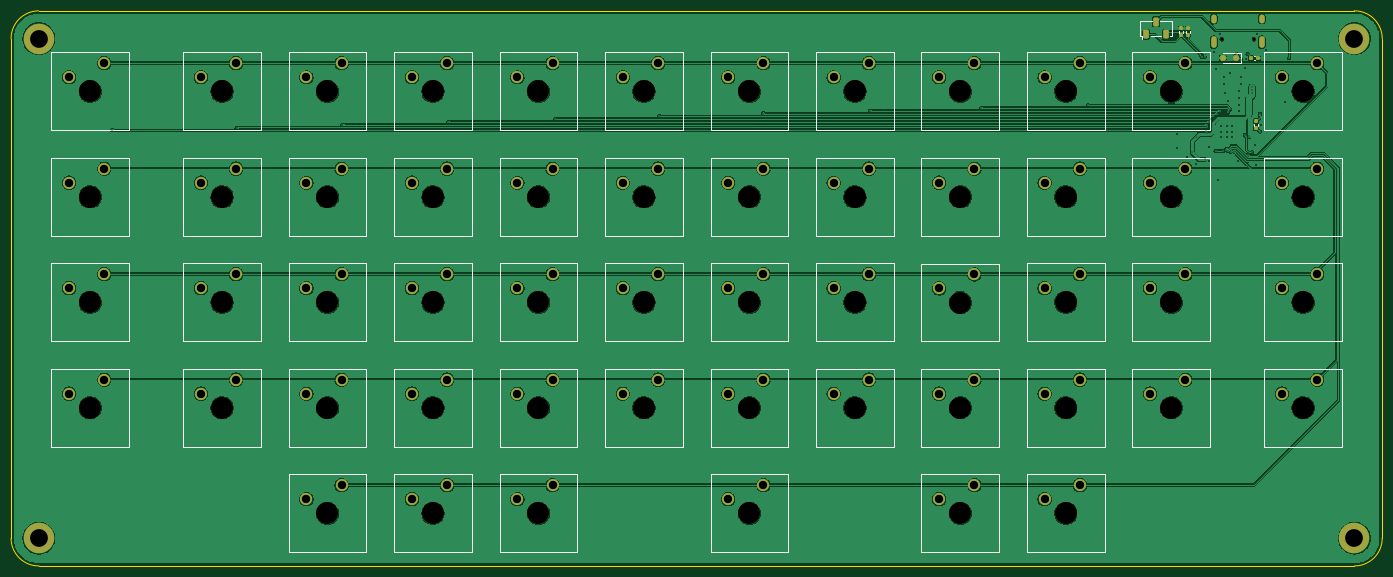
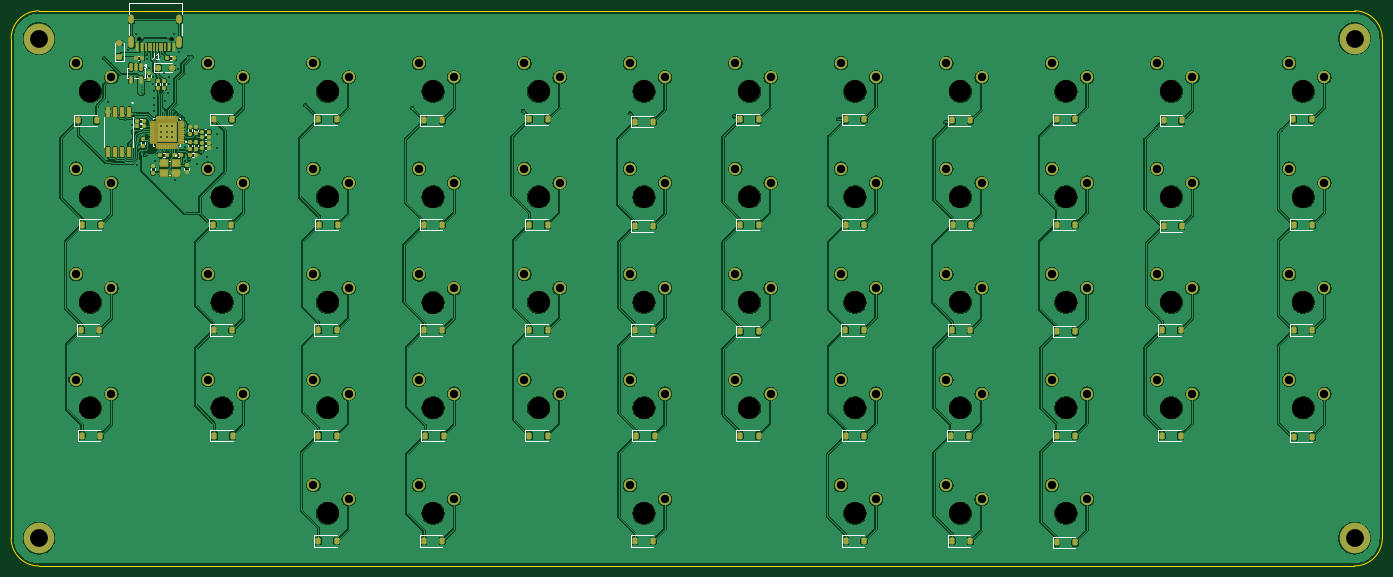
Circuit board: 11 layer files. Board 247.0 x 100.0 mm.
- bottom_copper: 60_keyboard-B_Cu.gbr (593047 bytes)
- bottom_mask: 60_keyboard-B_Mask.gbr (25762 bytes)
- paste: 60_keyboard-B_Paste.gbr (10184 bytes)
- bottom_silk: 60_keyboard-B_Silkscreen.gbr (14349 bytes)
- outline: 60_keyboard-Edge_Cuts.gbr (999 bytes)
- top_copper: 60_keyboard-F_Cu.gbr (362270 bytes)
- top_mask: 60_keyboard-F_Mask.gbr (7888 bytes)
- paste: 60_keyboard-F_Paste.gbr (1872 bytes)
- top_silk: 60_keyboard-F_Silkscreen.gbr (12893 bytes)
- drill: 60_keyboard-NPTH.drl (1124 bytes)
- drill: 60_keyboard-PTH.drl (3569 bytes)

=== bottom_copper: 60_keyboard-B_Cu.gbr (593047 bytes, source omitted) ===
=== bottom_mask: 60_keyboard-B_Mask.gbr (25762 bytes, source omitted) ===
=== paste: 60_keyboard-B_Paste.gbr (10184 bytes, source omitted) ===
=== bottom_silk: 60_keyboard-B_Silkscreen.gbr (14349 bytes, source omitted) ===
=== outline: 60_keyboard-Edge_Cuts.gbr ===
%TF.GenerationSoftware,KiCad,Pcbnew,9.0.6*%
%TF.CreationDate,2026-01-13T20:26:06-05:00*%
%TF.ProjectId,60_keyboard,36305f6b-6579-4626-9f61-72642e6b6963,rev?*%
%TF.SameCoordinates,Original*%
%TF.FileFunction,Profile,NP*%
%FSLAX46Y46*%
G04 Gerber Fmt 4.6, Leading zero omitted, Abs format (unit mm)*
G04 Created by KiCad (PCBNEW 9.0.6) date 2026-01-13 20:26:06*
%MOMM*%
%LPD*%
G01*
G04 APERTURE LIST*
%TA.AperFunction,Profile*%
%ADD10C,0.050000*%
%TD*%
G04 APERTURE END LIST*
D10*
X15000000Y-15035534D02*
G75*
G02*
X19964466Y-10000000I5000000J35534D01*
G01*
X262000000Y-15000000D02*
X262000000Y-105000000D01*
X256964462Y-10000126D02*
G75*
G02*
X262000000Y-15000000I35538J-4999874D01*
G01*
X20035534Y-110000000D02*
G75*
G02*
X15000000Y-105035534I-35534J5000000D01*
G01*
X262000000Y-105000000D02*
G75*
G02*
X257000000Y-110000000I-5000000J0D01*
G01*
X19964466Y-10000000D02*
X256964466Y-10000737D01*
X15000000Y-105035496D02*
X15000001Y-15035637D01*
X257000000Y-110000000D02*
X20035534Y-110000000D01*
M02*

=== top_copper: 60_keyboard-F_Cu.gbr (362270 bytes, source omitted) ===
=== top_mask: 60_keyboard-F_Mask.gbr (7888 bytes, source omitted) ===
=== paste: 60_keyboard-F_Paste.gbr (1872 bytes, source withheld) ===
=== top_silk: 60_keyboard-F_Silkscreen.gbr (12893 bytes, source omitted) ===
=== drill: 60_keyboard-NPTH.drl ===
M48
; DRILL file {KiCad 9.0.6} date 2026-01-13T20:26:20-0500
; FORMAT={-:-/ absolute / metric / decimal}
; #@! TF.CreationDate,2026-01-13T20:26:20-05:00
; #@! TF.GenerationSoftware,Kicad,Pcbnew,9.0.6
; #@! TF.FileFunction,NonPlated,1,2,NPTH
FMAT,2
METRIC
; #@! TA.AperFunction,NonPlated,NPTH,ComponentDrill
T1C0.650
; #@! TA.AperFunction,NonPlated,NPTH,ComponentDrill
T2C4.000
%
G90
G05
T1
X233.11Y-15.1
X238.89Y-15.1
T2
X29.25Y-24.5
X29.25Y-43.5
X29.25Y-62.5
X29.25Y-81.5
X53.0Y-24.5
X53.0Y-43.5
X53.0Y-62.5
X53.0Y-81.5
X72.0Y-24.5
X72.0Y-43.5
X72.0Y-62.5
X72.0Y-81.5
X72.0Y-100.5
X91.0Y-24.5
X91.0Y-43.5
X91.0Y-62.5
X91.0Y-81.5
X91.0Y-100.5
X110.0Y-24.5
X110.0Y-43.5
X110.0Y-62.5
X110.0Y-81.5
X110.0Y-100.5
X129.0Y-24.5
X129.0Y-43.5
X129.0Y-62.5
X129.0Y-81.5
X148.0Y-24.5
X148.0Y-43.5
X148.0Y-62.5
X148.0Y-81.5
X148.0Y-100.5
X167.0Y-24.5
X167.0Y-43.5
X167.0Y-62.5
X167.0Y-81.5
X186.0Y-24.5
X186.0Y-43.5
X186.0Y-62.54
X186.0Y-81.5
X186.0Y-100.5
X205.0Y-24.5
X205.0Y-43.5
X205.0Y-62.5
X205.0Y-81.5
X205.0Y-100.5
X224.0Y-24.5
X224.0Y-43.5
X224.0Y-62.5
X224.0Y-81.5
X247.75Y-24.5
X247.75Y-43.5
X247.75Y-62.5
X247.75Y-81.5
M30

=== drill: 60_keyboard-PTH.drl ===
M48
; DRILL file {KiCad 9.0.6} date 2026-01-13T20:26:20-0500
; FORMAT={-:-/ absolute / metric / decimal}
; #@! TF.CreationDate,2026-01-13T20:26:20-05:00
; #@! TF.GenerationSoftware,Kicad,Pcbnew,9.0.6
; #@! TF.FileFunction,Plated,1,2,PTH
FMAT,2
METRIC
; #@! TA.AperFunction,Plated,PTH,ViaDrill
T1C0.200
; #@! TA.AperFunction,Plated,PTH,ViaDrill
T2C0.300
; #@! TA.AperFunction,Plated,PTH,ComponentDrill
T3C0.600
; #@! TA.AperFunction,Plated,PTH,ComponentDrill
T4C1.500
; #@! TA.AperFunction,Plated,PTH,ViaDrill
T5C3.200
%
G90
G05
T1
X33.25Y-31.5
X55.7Y-31.05
X74.7Y-30.55
X93.75Y-30.0
X113.0Y-29.5
X131.75Y-29.0
X150.5Y-28.5
X169.75Y-28.0
X189.75Y-27.5
X209.0Y-27.0
X227.75Y-35.5
X228.5Y-32.75
X229.5Y-18.25
X230.0Y-18.25
X230.0Y-36.75
X230.343Y-31.571
X230.48Y-30.5
X230.5Y-31.0
X230.509Y-32.043
X230.75Y-30.0
X231.0Y-29.5
X231.5Y-29.0
X232.0Y-35.25
X232.25Y-28.5
X232.75Y-28.0
X233.4Y-35.25
X233.824Y-34.985
X234.25Y-28.25
X234.25Y-35.25
X234.6Y-27.75
X234.748Y-35.379
X235.314Y-35.38
X235.75Y-17.67
X236.533Y-18.783
X237.25Y-32.405
X237.75Y-17.75
X237.833Y-35.914
X237.992Y-32.588
X238.5Y-23.8
X238.5Y-24.25
X238.5Y-24.75
X238.5Y-35.5
X239.941Y-28.555
X240.0Y-31.75
X245.25Y-18.5
T2
X225.0Y-32.25
X225.0Y-34.75
X226.75Y-36.25
X228.5Y-37.5
X230.75Y-34.5
X230.75Y-37.0
X231.75Y-17.5
X232.0Y-20.5
X232.5Y-40.5
X232.75Y-14.25
X233.0Y-30.75
X233.0Y-31.75
X233.0Y-32.75
X233.5Y-22.0
X233.5Y-23.25
X233.75Y-24.75
X234.0Y-30.75
X234.0Y-31.75
X234.0Y-32.75
X234.25Y-26.25
X234.5Y-21.25
X235.0Y-30.75
X235.0Y-31.75
X235.0Y-32.75
X236.0Y-37.0
X236.25Y-24.5
X236.25Y-25.75
X236.25Y-27.0
X236.25Y-28.0
X236.5Y-22.0
X236.5Y-23.25
X237.25Y-20.25
X237.5Y-18.75
X239.0Y-34.25
X239.25Y-37.75
X239.5Y-14.25
X240.25Y-30.5
X241.0Y-17.0
X244.5Y-26.5
T4
X25.44Y-21.96
X25.44Y-40.96
X25.44Y-59.96
X25.44Y-78.96
X31.79Y-19.42
X31.79Y-38.42
X31.79Y-57.42
X31.79Y-76.42
X49.19Y-21.96
X49.19Y-40.96
X49.19Y-59.96
X49.19Y-78.96
X55.54Y-19.42
X55.54Y-38.42
X55.54Y-57.42
X55.54Y-76.42
X68.19Y-21.96
X68.19Y-40.96
X68.19Y-59.96
X68.19Y-78.96
X68.19Y-97.96
X74.54Y-19.42
X74.54Y-38.42
X74.54Y-57.42
X74.54Y-76.42
X74.54Y-95.42
X87.19Y-21.96
X87.19Y-40.96
X87.19Y-59.96
X87.19Y-78.96
X87.19Y-97.96
X93.54Y-19.42
X93.54Y-38.42
X93.54Y-57.42
X93.54Y-76.42
X93.54Y-95.42
X106.19Y-21.96
X106.19Y-40.96
X106.19Y-59.96
X106.19Y-78.96
X106.19Y-97.96
X112.54Y-19.42
X112.54Y-38.42
X112.54Y-57.42
X112.54Y-76.42
X112.54Y-95.42
X125.19Y-21.96
X125.19Y-40.96
X125.19Y-59.96
X125.19Y-78.96
X131.54Y-19.42
X131.54Y-38.42
X131.54Y-57.42
X131.54Y-76.42
X144.19Y-21.96
X144.19Y-40.96
X144.19Y-59.96
X144.19Y-78.96
X144.19Y-97.96
X150.54Y-19.42
X150.54Y-38.42
X150.54Y-57.42
X150.54Y-76.42
X150.54Y-95.42
X163.19Y-21.96
X163.19Y-40.96
X163.19Y-59.96
X163.19Y-78.96
X169.54Y-19.42
X169.54Y-38.42
X169.54Y-57.42
X169.54Y-76.42
X182.19Y-21.96
X182.19Y-40.96
X182.19Y-60.0
X182.19Y-78.96
X182.19Y-97.96
X188.54Y-19.42
X188.54Y-38.42
X188.54Y-57.46
X188.54Y-76.42
X188.54Y-95.42
X201.19Y-21.96
X201.19Y-40.96
X201.19Y-59.96
X201.19Y-78.96
X201.19Y-97.96
X207.54Y-19.42
X207.54Y-38.42
X207.54Y-57.42
X207.54Y-76.42
X207.54Y-95.42
X220.19Y-21.96
X220.19Y-40.96
X220.19Y-59.96
X220.19Y-78.96
X226.54Y-19.42
X226.54Y-38.42
X226.54Y-57.42
X226.54Y-76.42
X243.94Y-21.96
X243.94Y-40.96
X243.94Y-59.96
X243.94Y-78.96
X250.29Y-19.42
X250.29Y-38.42
X250.29Y-57.42
X250.29Y-76.42
T5
X20.0Y-15.0
X20.0Y-105.0
X257.0Y-15.0
X257.0Y-105.0
T3
G00X231.68Y-11.15
M15
G01X231.68Y-11.75
M16
G05
G00X231.68Y-15.08
M15
G01X231.68Y-16.18
M16
G05
G00X240.32Y-11.15
M15
G01X240.32Y-11.75
M16
G05
G00X240.32Y-15.08
M15
G01X240.32Y-16.18
M16
G05
M30
